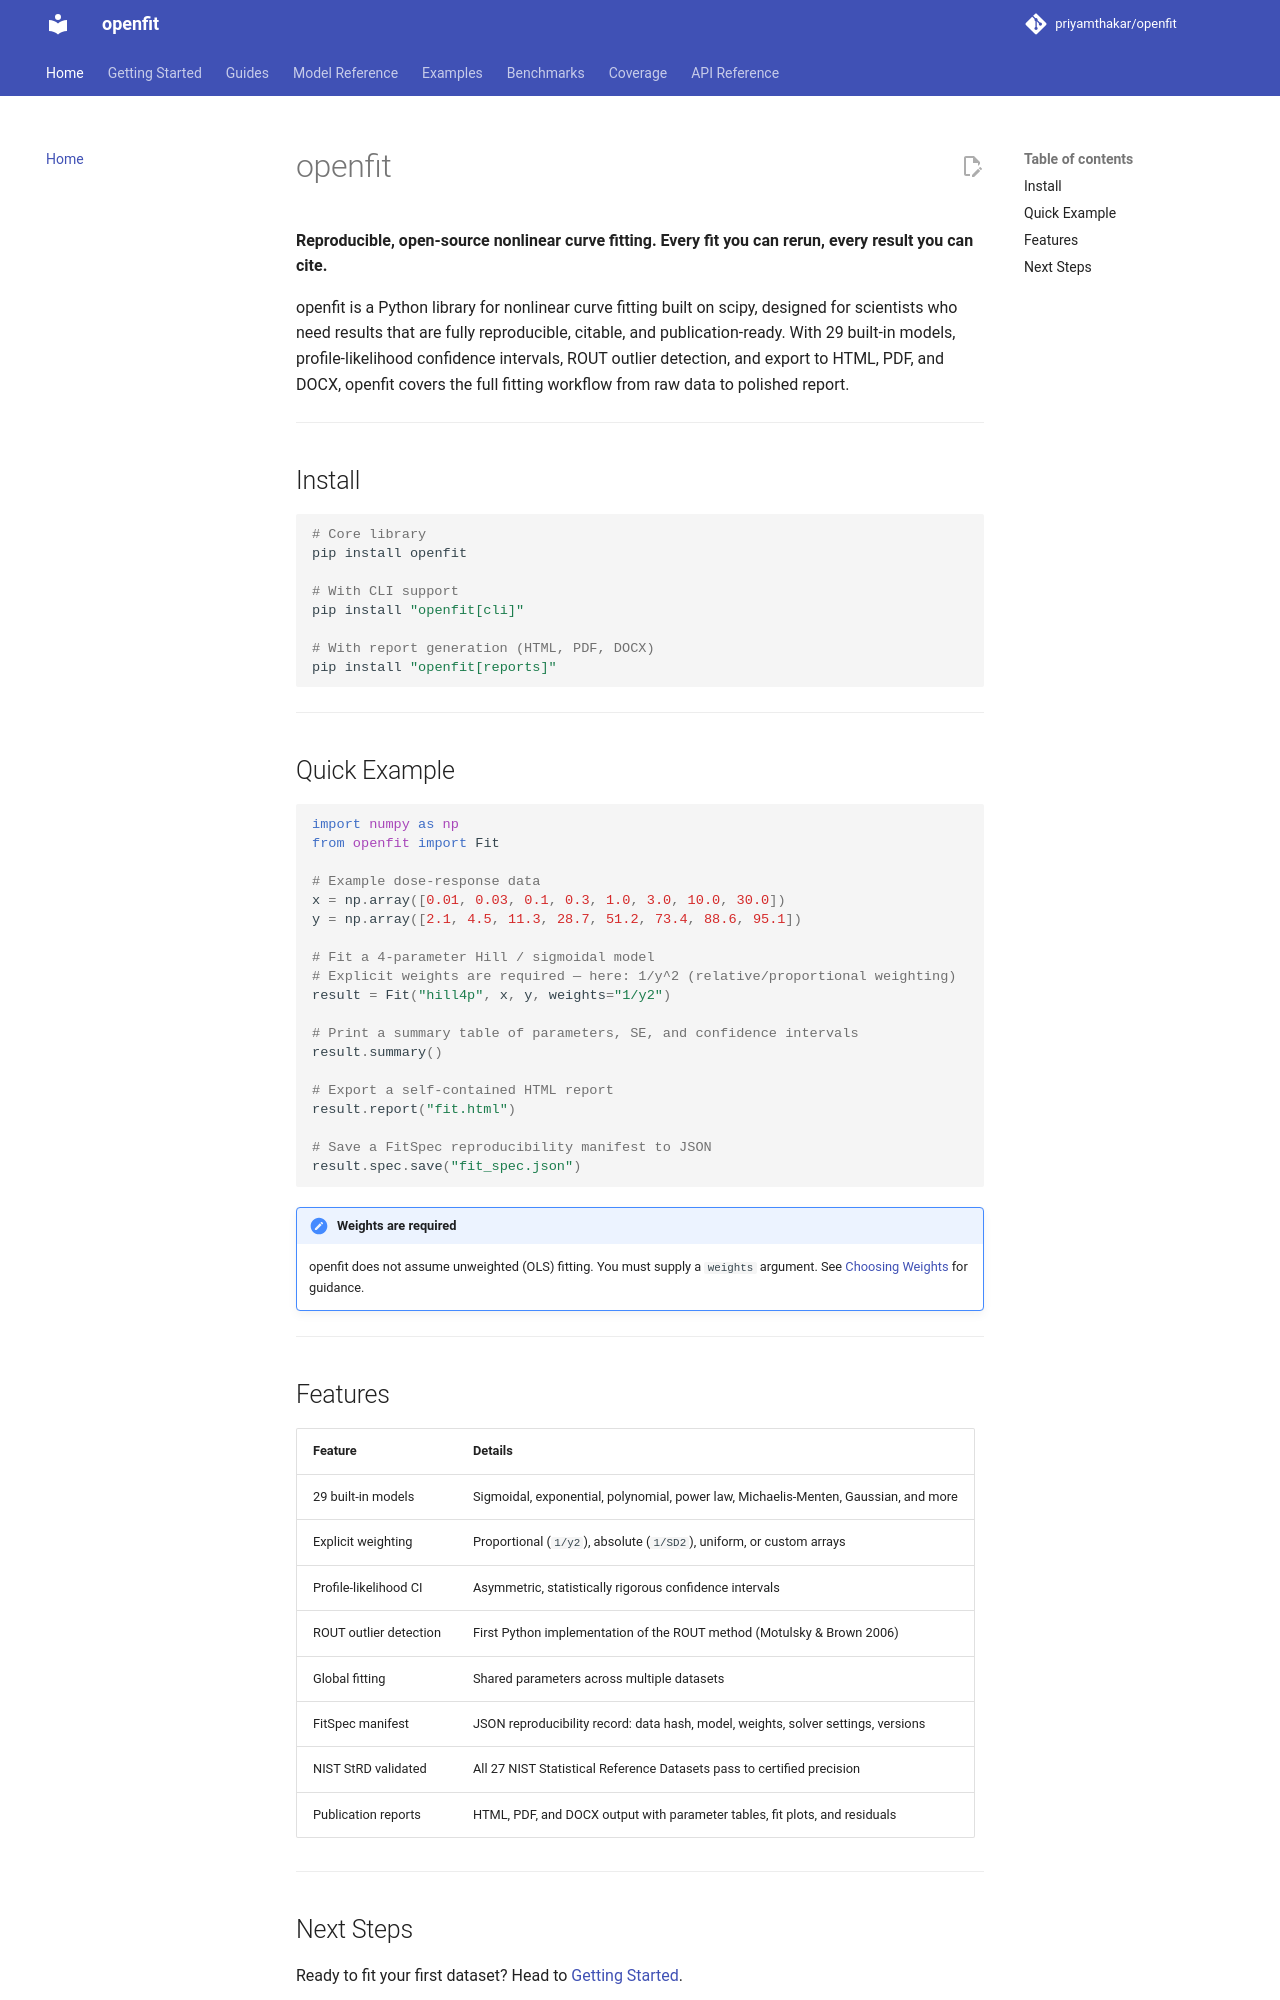

repository: priyamthakar/openfit · page: index.html · generator: mkdocs

# openfit

**Reproducible, open-source nonlinear curve fitting. Every fit you can rerun, every result you can cite.**

openfit is a Python library for nonlinear curve fitting built on scipy, designed for scientists who need results that are fully reproducible, citable, and publication-ready. With 29 built-in models, profile-likelihood confidence intervals, ROUT outlier detection, and export to HTML, PDF, and DOCX, openfit covers the full fitting workflow from raw data to polished report.

---

## Install

```bash
# Core library
pip install openfit

# With CLI support
pip install "openfit[cli]"

# With report generation (HTML, PDF, DOCX)
pip install "openfit[reports]"
```

---

## Quick Example

```python
import numpy as np
from openfit import Fit

# Example dose-response data
x = np.array([0.01, 0.03, 0.1, 0.3, 1.0, 3.0, 10.0, 30.0])
y = np.array([2.1, 4.5, 11.3, 28.7, 51.2, 73.4, 88.6, 95.1])

# Fit a 4-parameter Hill / sigmoidal model
# Explicit weights are required — here: 1/y^2 (relative/proportional weighting)
result = Fit("hill4p", x, y, weights="1/y2")

# Print a summary table of parameters, SE, and confidence intervals
result.summary()

# Export a self-contained HTML report
result.report("fit.html")

# Save a FitSpec reproducibility manifest to JSON
result.spec.save("fit_spec.json")
```

!!! note "Weights are required"
    openfit does not assume unweighted (OLS) fitting. You must supply a `weights` argument.
    See [Choosing Weights](weighting.md) for guidance.

---

## Features

| Feature | Details |
|---|---|
| 29 built-in models | Sigmoidal, exponential, polynomial, power law, Michaelis-Menten, Gaussian, and more |
| Explicit weighting | Proportional (`1/y2`), absolute (`1/SD2`), uniform, or custom arrays |
| Profile-likelihood CI | Asymmetric, statistically rigorous confidence intervals |
| ROUT outlier detection | First Python implementation of the ROUT method (Motulsky & Brown 2006) |
| Global fitting | Shared parameters across multiple datasets |
| FitSpec manifest | JSON reproducibility record: data hash, model, weights, solver settings, versions |
| NIST StRD validated | All 27 NIST Statistical Reference Datasets pass to certified precision |
| Publication reports | HTML, PDF, and DOCX output with parameter tables, fit plots, and residuals |

---
